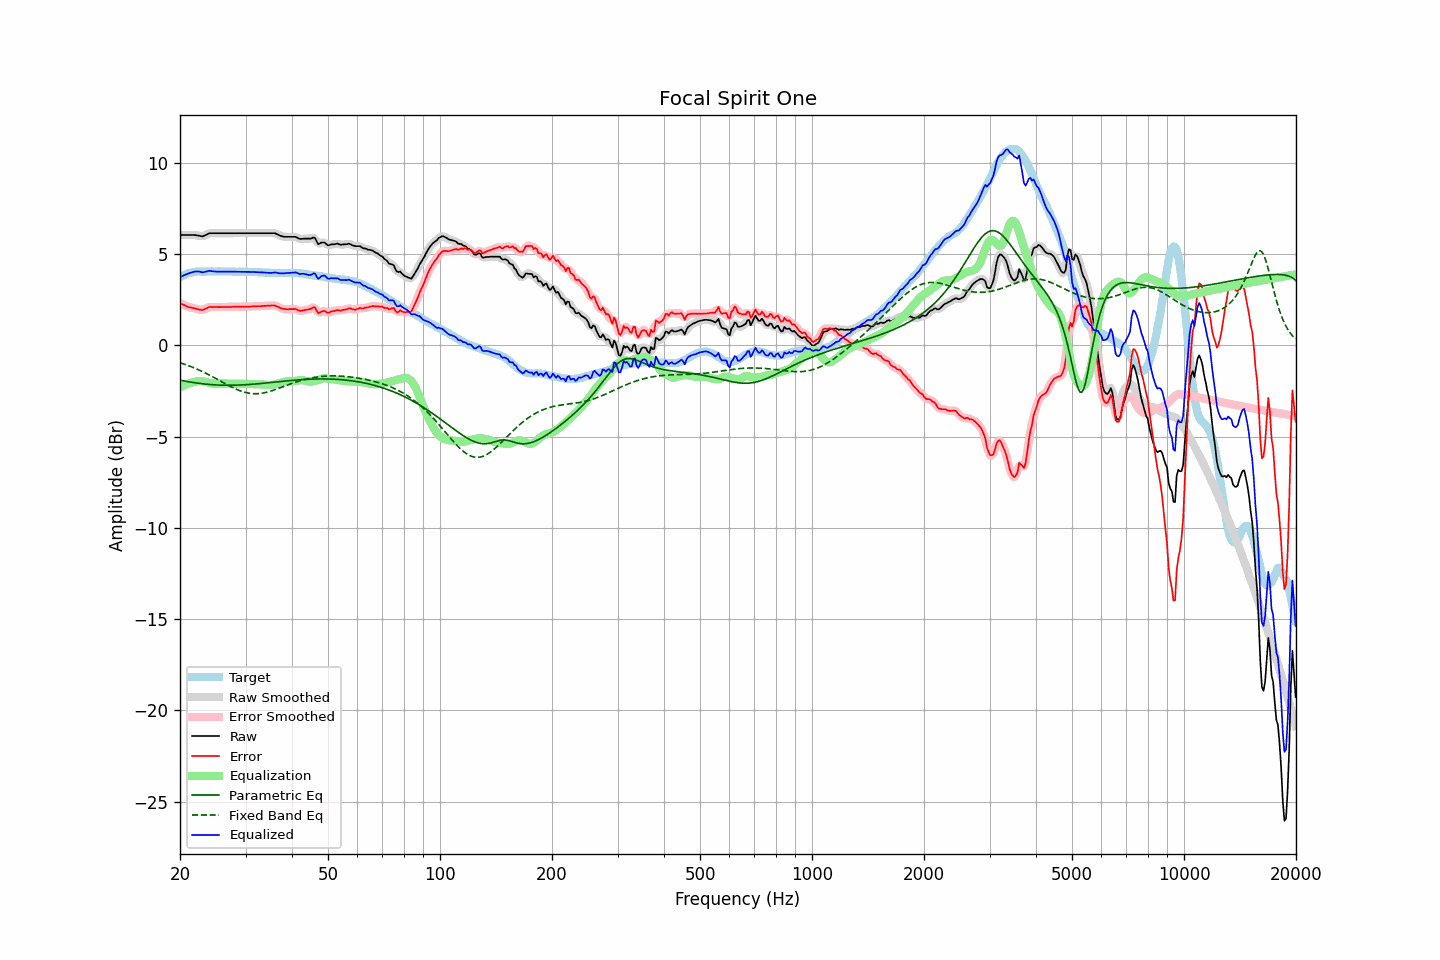

The file beside this chart, header and first rows:
frequency, raw, error, smoothed, error_smoothed, equalization, parametric_eq, fixed_band_eq, equalized_raw, equalized_smoothed, target
20.00, 6.04, 2.32, 6.04, 2.32, -2.31, -1.91, -0.95, 3.73, 3.73, 3.72
20.20, 6.04, 2.27, 6.04, 2.27, -2.27, -1.93, -0.98, 3.77, 3.77, 3.77
20.40, 6.04, 2.22, 6.04, 2.22, -2.22, -1.95, -1.01, 3.81, 3.81, 3.82
20.61, 6.04, 2.19, 6.04, 2.18, -2.18, -1.96, -1.04, 3.85, 3.85, 3.85
20.81, 6.04, 2.14, 6.04, 2.14, -2.15, -1.98, -1.07, 3.89, 3.89, 3.90
21.02, 6.04, 2.10, 6.04, 2.11, -2.11, -1.99, -1.11, 3.92, 3.92, 3.94
21.23, 6.04, 2.08, 6.04, 2.08, -2.08, -2.01, -1.14, 3.95, 3.95, 3.96
21.44, 6.04, 2.06, 6.04, 2.06, -2.06, -2.02, -1.17, 3.98, 3.98, 3.98
21.66, 6.04, 2.04, 6.04, 2.04, -2.03, -2.04, -1.21, 4.01, 4.01, 4.00
21.87, 6.04, 2.03, 6.03, 2.02, -2.01, -2.05, -1.25, 4.03, 4.03, 4.01
22.09, 6.03, 2.00, 6.03, 2.00, -1.98, -2.06, -1.28, 4.04, 4.04, 4.03
22.31, 6.01, 1.97, 6.01, 1.98, -1.97, -2.08, -1.32, 4.04, 4.04, 4.04
22.54, 6.00, 1.96, 5.99, 1.95, -1.96, -2.09, -1.36, 4.04, 4.03, 4.04
22.76, 5.98, 1.94, 5.97, 1.94, -1.96, -2.10, -1.40, 4.01, 4.01, 4.04
22.99, 5.96, 1.93, 5.98, 1.94, -1.97, -2.11, -1.44, 3.99, 4.00, 4.03
23.22, 6.00, 1.97, 5.99, 1.96, -1.99, -2.12, -1.49, 4.01, 4.01, 4.03
23.45, 6.04, 2.01, 6.04, 2.00, -2.01, -2.13, -1.53, 4.03, 4.03, 4.03
23.69, 6.08, 2.04, 6.08, 2.05, -2.03, -2.14, -1.57, 4.05, 4.05, 4.04
23.92, 6.13, 2.09, 6.12, 2.08, -2.05, -2.14, -1.62, 4.08, 4.06, 4.04
24.16, 6.14, 2.10, 6.14, 2.09, -2.07, -2.15, -1.66, 4.06, 4.06, 4.04
24.40, 6.14, 2.09, 6.14, 2.10, -2.09, -2.16, -1.71, 4.05, 4.05, 4.05
24.65, 6.14, 2.10, 6.14, 2.10, -2.10, -2.16, -1.76, 4.04, 4.04, 4.04
24.89, 6.14, 2.10, 6.14, 2.10, -2.10, -2.17, -1.81, 4.04, 4.04, 4.04
25.14, 6.14, 2.10, 6.14, 2.10, -2.10, -2.18, -1.85, 4.04, 4.04, 4.04
25.39, 6.14, 2.09, 6.14, 2.09, -2.10, -2.18, -1.90, 4.04, 4.04, 4.05
25.65, 6.14, 2.09, 6.14, 2.09, -2.10, -2.18, -1.95, 4.04, 4.04, 4.05
25.91, 6.14, 2.10, 6.14, 2.09, -2.10, -2.19, -2.00, 4.04, 4.04, 4.04
26.16, 6.14, 2.10, 6.14, 2.10, -2.10, -2.19, -2.05, 4.04, 4.04, 4.04
26.43, 6.14, 2.10, 6.14, 2.10, -2.10, -2.19, -2.10, 4.04, 4.04, 4.04
26.69, 6.14, 2.10, 6.14, 2.10, -2.10, -2.19, -2.14, 4.04, 4.04, 4.04
26.96, 6.14, 2.10, 6.14, 2.10, -2.10, -2.19, -2.19, 4.04, 4.04, 4.04
27.23, 6.14, 2.10, 6.14, 2.10, -2.10, -2.19, -2.24, 4.04, 4.04, 4.04
27.50, 6.14, 2.10, 6.14, 2.10, -2.11, -2.19, -2.28, 4.03, 4.03, 4.04
27.77, 6.14, 2.11, 6.14, 2.11, -2.11, -2.19, -2.33, 4.03, 4.03, 4.03
28.05, 6.14, 2.11, 6.14, 2.11, -2.11, -2.19, -2.37, 4.03, 4.03, 4.03
28.33, 6.14, 2.12, 6.14, 2.11, -2.11, -2.19, -2.41, 4.03, 4.03, 4.02
28.62, 6.14, 2.12, 6.14, 2.12, -2.11, -2.18, -2.44, 4.03, 4.03, 4.02
28.90, 6.14, 2.11, 6.14, 2.11, -2.11, -2.18, -2.48, 4.02, 4.02, 4.03
29.19, 6.14, 2.12, 6.14, 2.11, -2.11, -2.18, -2.51, 4.02, 4.02, 4.02
29.48, 6.14, 2.11, 6.14, 2.11, -2.11, -2.17, -2.54, 4.02, 4.02, 4.03
29.78, 6.14, 2.12, 6.14, 2.11, -2.11, -2.17, -2.57, 4.02, 4.02, 4.02
30.08, 6.14, 2.11, 6.14, 2.11, -2.12, -2.16, -2.59, 4.02, 4.02, 4.03
30.38, 6.14, 2.12, 6.14, 2.12, -2.12, -2.16, -2.61, 4.02, 4.02, 4.02
30.68, 6.14, 2.12, 6.14, 2.12, -2.12, -2.15, -2.63, 4.02, 4.02, 4.02
30.99, 6.14, 2.12, 6.14, 2.12, -2.12, -2.14, -2.64, 4.02, 4.02, 4.02
31.30, 6.14, 2.13, 6.14, 2.12, -2.12, -2.14, -2.65, 4.01, 4.01, 4.01
31.61, 6.14, 2.13, 6.14, 2.13, -2.13, -2.13, -2.65, 4.01, 4.01, 4.01
31.93, 6.14, 2.13, 6.14, 2.13, -2.13, -2.12, -2.65, 4.01, 4.01, 4.01
32.24, 6.14, 2.14, 6.14, 2.13, -2.13, -2.11, -2.65, 4.00, 4.00, 4.00
32.57, 6.14, 2.14, 6.14, 2.14, -2.14, -2.11, -2.65, 4.00, 4.00, 4.00
32.89, 6.14, 2.14, 6.14, 2.14, -2.14, -2.10, -2.64, 4.00, 4.00, 4.00
33.22, 6.14, 2.15, 6.14, 2.15, -2.15, -2.09, -2.63, 3.99, 3.99, 3.99
33.55, 6.14, 2.15, 6.14, 2.15, -2.15, -2.08, -2.61, 3.98, 3.98, 3.99
33.89, 6.14, 2.16, 6.14, 2.16, -2.16, -2.07, -2.59, 3.98, 3.98, 3.98
34.23, 6.14, 2.16, 6.14, 2.16, -2.17, -2.06, -2.57, 3.97, 3.97, 3.98
34.57, 6.14, 2.17, 6.14, 2.17, -2.17, -2.05, -2.55, 3.96, 3.96, 3.97
34.92, 6.14, 2.17, 6.14, 2.17, -2.18, -2.04, -2.52, 3.96, 3.96, 3.97
35.27, 6.14, 2.18, 6.14, 2.18, -2.17, -2.03, -2.50, 3.96, 3.97, 3.96
35.62, 6.14, 2.18, 6.14, 2.18, -2.16, -2.03, -2.47, 3.97, 3.98, 3.96
35.97, 6.14, 2.18, 6.13, 2.17, -2.15, -2.02, -2.44, 3.99, 3.98, 3.96
... 635 more rows
